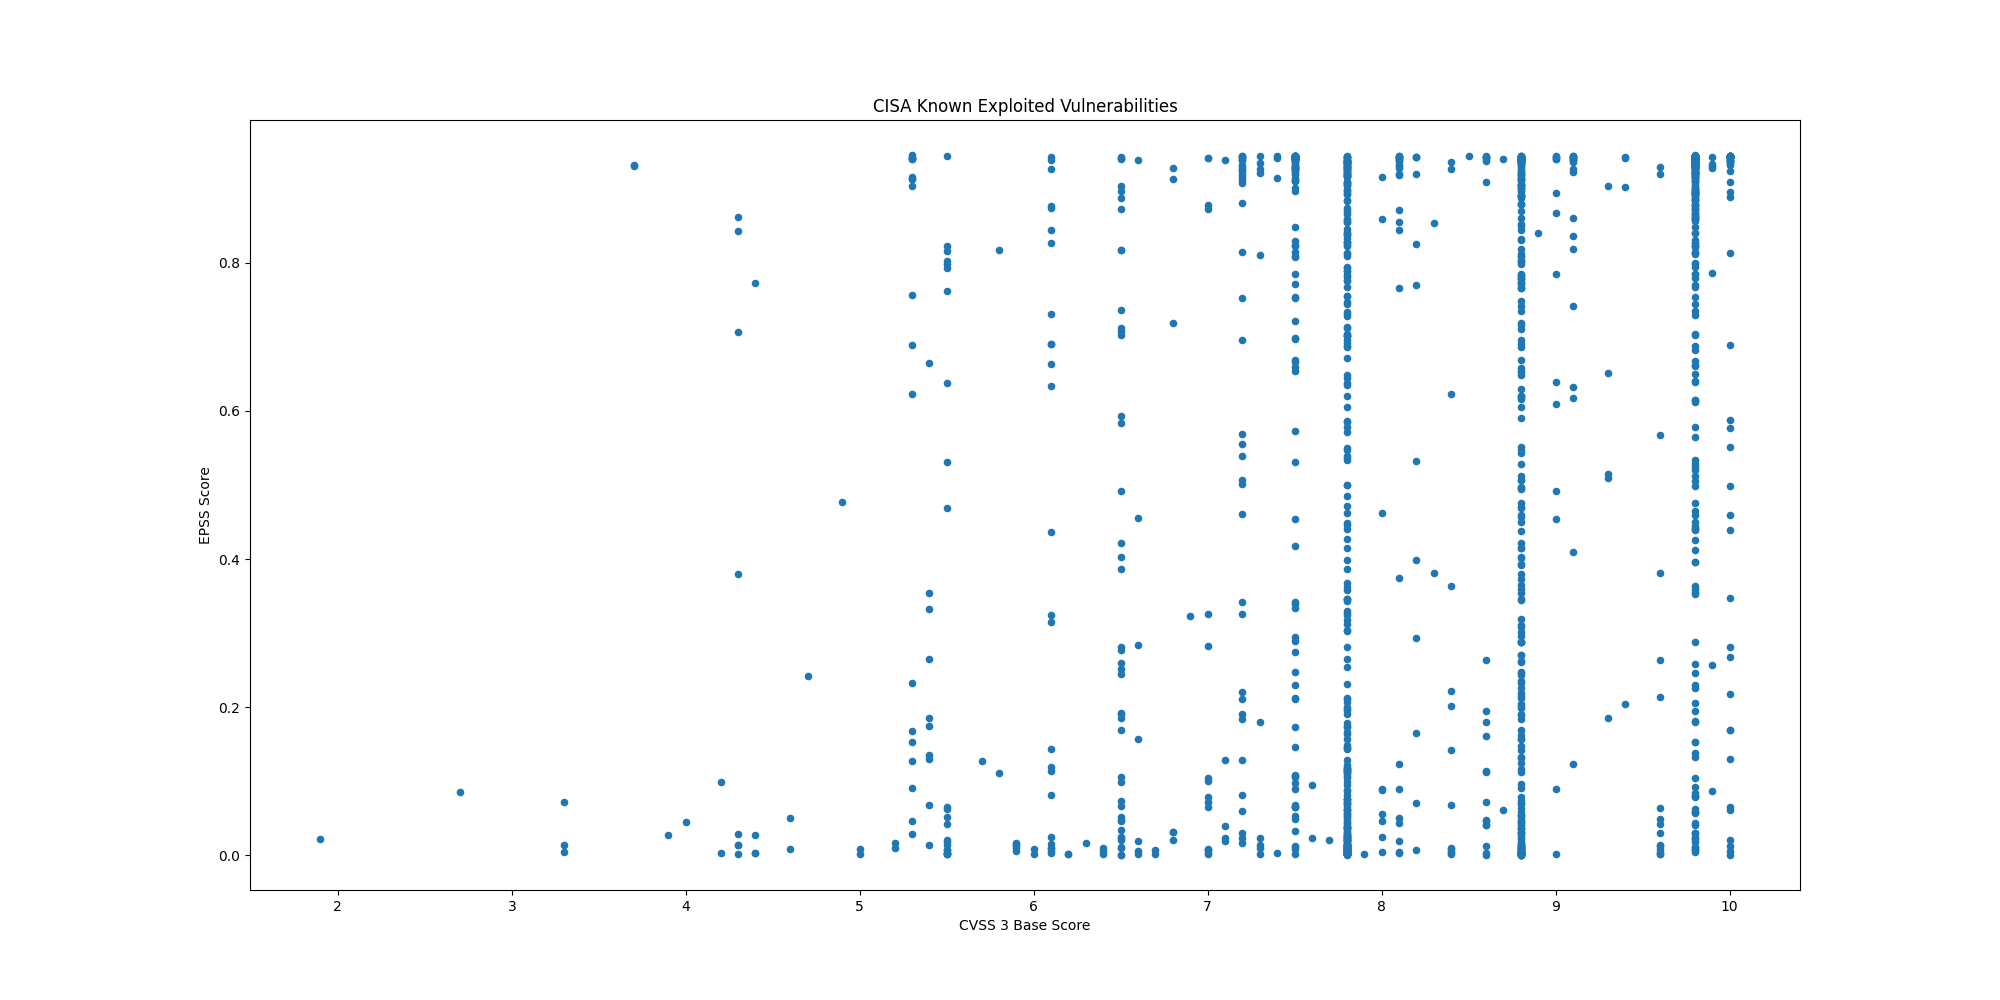

Source data for this figure (header and first rows):
CVE, CVSS3, EPSS, EPSS Percentile, Description, Date
CVE-2026-20805, 5.5, 0.05159, 0.8957, Microsoft Windows Desktop Windows Manage…, 2026-01-13
CVE-2025-8110, 8.8, 0.0078, 0.732, Gogs contains a path traversal vulnerabi…, 2026-01-12
CVE-2009-0556, 8.8, 0.7849, 0.9899, Microsoft Office PowerPoint contains a c…, 2026-01-07
CVE-2025-37164, 10.0, 0.8131, 0.9913, Hewlett Packard Enterprise (HPE) OneView…, 2026-01-07
CVE-2025-14847, 7.5, 0.5725, 0.9806, MongoDB Server contains an improper hand…, 2025-12-29
CVE-2023-52163, 8.8, 0.7421, 0.9879, Digiever DS-2105 Pro contains a missing …, 2025-12-22
CVE-2025-14733, 9.8, 0.3633, 0.9698, WatchGuard Fireware OS iked process cont…, 2025-12-19
CVE-2025-59374, 9.8, 0.3596, 0.9695, ASUS Live Update contains an embedded ma…, 2025-12-17
CVE-2025-40602, 6.6, 0.0186, 0.8261, SonicWall SMA1000 contains a missing aut…, 2025-12-17
CVE-2025-20393, 10.0, 0.06437, 0.9077, Cisco Secure Email Gateway, Secure Email…, 2025-12-17
CVE-2025-59718, 9.8, 0.05719, 0.9016, Fortinet FortiOS, FortiSwitchMaster, For…, 2025-12-16
CVE-2025-14611, 9.8, 0.3964, 0.9718, Gladinet CentreStack and TrioFox contain…, 2025-12-15
CVE-2025-43529, 8.8, 0.00046, 0.1407, Apple iOS, iPadOS, macOS, and other Appl…, 2025-12-15
CVE-2018-4063, 8.8, 0.00934, 0.7568, Sierra Wireless AirLink ALEOS contains a…, 2025-12-12
CVE-2025-14174, 8.8, 0.0172, 0.8195, Google Chromium contains an out of bound…, 2025-12-12
CVE-2025-58360, 8.2, 0.826, 0.992, OSGeo GeoServer contains an improper res…, 2025-12-11
CVE-2025-6218, , 0.08316, 0.92, RARLAB WinRAR contains a path traversal …, 2025-12-09
CVE-2025-62221, 7.8, 0.03274, 0.8681, Microsoft Windows Cloud Files Mini Filte…, 2025-12-09
CVE-2022-37055, 9.8, 0.7021, 0.9863, D-Link Routers contains a buffer overflo…, 2025-12-08
CVE-2025-66644, 7.2, 0.03019, 0.8622, Array Networks ArrayOS AG contains an OS…, 2025-12-08
CVE-2025-55182, 10.0, 0.5512, 0.9797, Meta React Server Components contains a …, 2025-12-05
CVE-2021-26828, 8.8, 0.8012, 0.9907, OpenPLC ScadaBR contains an unrestricted…, 2025-12-03
CVE-2025-48633, 5.5, 0.00162, 0.3771, Android Framework contains an unspecifie…, 2025-12-02
CVE-2025-48572, 7.8, 0.00256, 0.4872, Android Framework contains an unspecifie…, 2025-12-02
CVE-2021-26829, 5.4, 0.1738, 0.9485, OpenPLC ScadaBR contains a cross-site sc…, 2025-11-28
CVE-2025-61757, 9.8, 0.8216, 0.9918, Oracle Fusion Middleware contains a miss…, 2025-11-21
CVE-2025-13223, 8.8, 0.01156, 0.7809, Google Chromium V8 contains a type confu…, 2025-11-19
CVE-2025-58034, 7.2, 0.5394, 0.9791, Fortinet FortiWeb contains an OS command…, 2025-11-18
CVE-2025-64446, 9.8, 0.8943, 0.9953, Fortinet FortiWeb contains a relative pa…, 2025-11-14
CVE-2025-12480, 9.1, 0.7417, 0.9879, Gladinet Triofox contains an improper ac…, 2025-11-12
CVE-2025-62215, 7.0, 0.00668, 0.7076, Microsoft Windows Kernel contains a race…, 2025-11-12
CVE-2025-9242, 9.8, 0.7345, 0.9876, WatchGuard Firebox contains an out-of-bo…, 2025-11-12
CVE-2025-21042, 8.8, 0.02837, 0.858, Samsung mobile devices contain an out-of…, 2025-11-10
CVE-2025-48703, 9.0, 0.609, 0.9823, CWP Control Web Panel (formerly CentOS W…, 2025-11-04
CVE-2025-11371, 7.5, 0.66, 0.9845, Gladinet CentreStack and Triofox contain…, 2025-11-04
CVE-2025-41244, 7.8, 0.00915, 0.7542, Broadcom VMware Aria Operations and VMwa…, 2025-10-30
CVE-2025-24893, 9.8, 0.9418, 0.9991, XWiki Platform contains an eval injectio…, 2025-10-30
CVE-2025-6204, 8.0, 0.08733, 0.9225, Dassault Systèmes DELMIA Apriso contains…, 2025-10-28
CVE-2025-6205, 9.1, 0.6321, 0.9833, Dassault Systèmes DELMIA Apriso contains…, 2025-10-28
CVE-2025-54236, 9.1, 0.6171, 0.9827, Adobe Commerce and Magento Open Source c…, 2025-10-24
CVE-2025-59287, 9.8, 0.7798, 0.9896, Microsoft Windows Server Update Service …, 2025-10-24
CVE-2025-61932, , 0.08676, 0.9221, Motex LANSCOPE Endpoint Manager contains…, 2025-10-22
CVE-2022-48503, 8.8, 0.00325, 0.5498, Apple macOS, iOS, tvOS, Safari, and watc…, 2025-10-20
CVE-2025-2746, 9.8, 0.8741, 0.9943, Kentico Xperience CMS contains an authen…, 2025-10-20
CVE-2025-2747, 9.8, 0.8893, 0.995, Kentico Xperience CMS contains an authen…, 2025-10-20
CVE-2025-33073, 8.8, 0.5119, 0.9778, Microsoft Windows SMB Client contains an…, 2025-10-20
CVE-2025-61884, 7.5, 0.4177, 0.9731, Oracle E-Business Suite contains a serve…, 2025-10-20
CVE-2025-54253, 10.0, 0.5874, 0.9814, Adobe Experience Manager Forms in JEE co…, 2025-10-15
CVE-2025-47827, 4.6, 0.00849, 0.744, IGEL OS contains a use of a key past its…, 2025-10-14
CVE-2025-24990, 7.8, 0.06154, 0.9054, Microsoft Windows Agere Modem Driver con…, 2025-10-14
CVE-2025-59230, 7.8, 0.09525, 0.926, Microsoft Windows contains an improper a…, 2025-10-14
CVE-2016-7836, 9.8, 0.3534, 0.9691, SKYSEA Client View contains an improper …, 2025-10-14
CVE-2021-43798, 7.5, 0.9444, 0.9999, Grafana contains a path traversal vulner…, 2025-10-09
CVE-2025-27915, 5.4, 0.2652, 0.9616, Synacor Zimbra Collaboration Suite (ZCS)…, 2025-10-07
CVE-2021-22555, 8.3, 0.8534, 0.9933, Linux Kernel contains a heap out-of-boun…, 2025-10-06
CVE-2010-3962, 8.1, 0.8712, 0.9942, Microsoft Internet Explorer contains an …, 2025-10-06
CVE-2021-43226, 7.8, 0.1153, 0.9341, Microsoft Windows Common Log File System…, 2025-10-06
CVE-2013-3918, 8.8, 0.861, 0.9937, Microsoft Windows contains an out-of-bou…, 2025-10-06
CVE-2011-3402, 8.8, 0.8922, 0.9952, Microsoft Windows Kernel contains an uns…, 2025-10-06
CVE-2010-3765, 9.8, 0.8795, 0.9946, Mozilla Firefox, SeaMonkey, and Thunderb…, 2025-10-06
... 1,428 more rows
